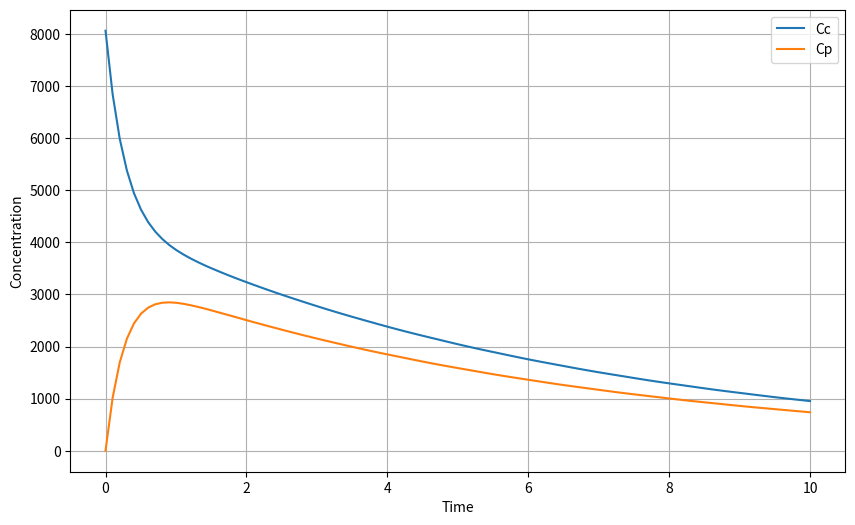

Reproduce this figure in Python.
import numpy as np
from scipy.integrate import solve_ivp

# Define the parameters
Vc_baseline = 3.1  # Baseline volume of distribution (mL/kg)
Vp = 2.23  # Volume of the peripheral compartment
Q = 4.67   # Flow rate between compartments
Cl = 0.841  # Clearance rate from the central compartment
Dosed = 25000.0  # Dose administered
td = 0  # Time of dosing
B_vc_bw = 1.02 #regression coefficient fo body weight on Vc
bw_i = 70 #body weight of the patient
wi_vc = 0 #random effect of patient

def define_vci(Vc_baseline, B_vc_bw, bw_i, wi_vc):
    log_Vci = Vc_baseline + B_vc_bw * np.log(bw_i / 70.0) + wi_vc
    Vci = np.exp(log_Vci)
    
    return Vci

Vci = define_vci(Vc_baseline, B_vc_bw, bw_i, wi_vc)
print(Vci)
Vci = 3.1

# Define the differential equations
def model(t, y):
    Cc, Cp = y
    input_t = Dosed / Vci if t == td else 0.0
    dCc_dt = input_t + Q * (Cp / Vp - Cc / Vci) - Cl / Vci * Cc
    dCp_dt = Q * (Cc / Vci - Cp / Vp)
    return [dCc_dt, dCp_dt]

# Initial conditions
initial_conditions = [Dosed / Vci, 0.0]

# Time span
t_span = (0.0, 10.0)  # Adjust the end time as needed

# Solve the differential equations
sol = solve_ivp(model, t_span, initial_conditions, t_eval=np.linspace(0.0, 10.0, 100))

# Extract the results
t = sol.t
Cc = sol.y[0]
Cp = sol.y[1]

# Plot the results (you can use matplotlib for this)
import matplotlib.pyplot as plt

plt.figure(figsize=(10, 6))
plt.plot(t, Cc, label='Cc')
plt.plot(t, Cp, label='Cp')
plt.xlabel('Time')
plt.ylabel('Concentration')
plt.legend()
plt.grid()
plt.show()